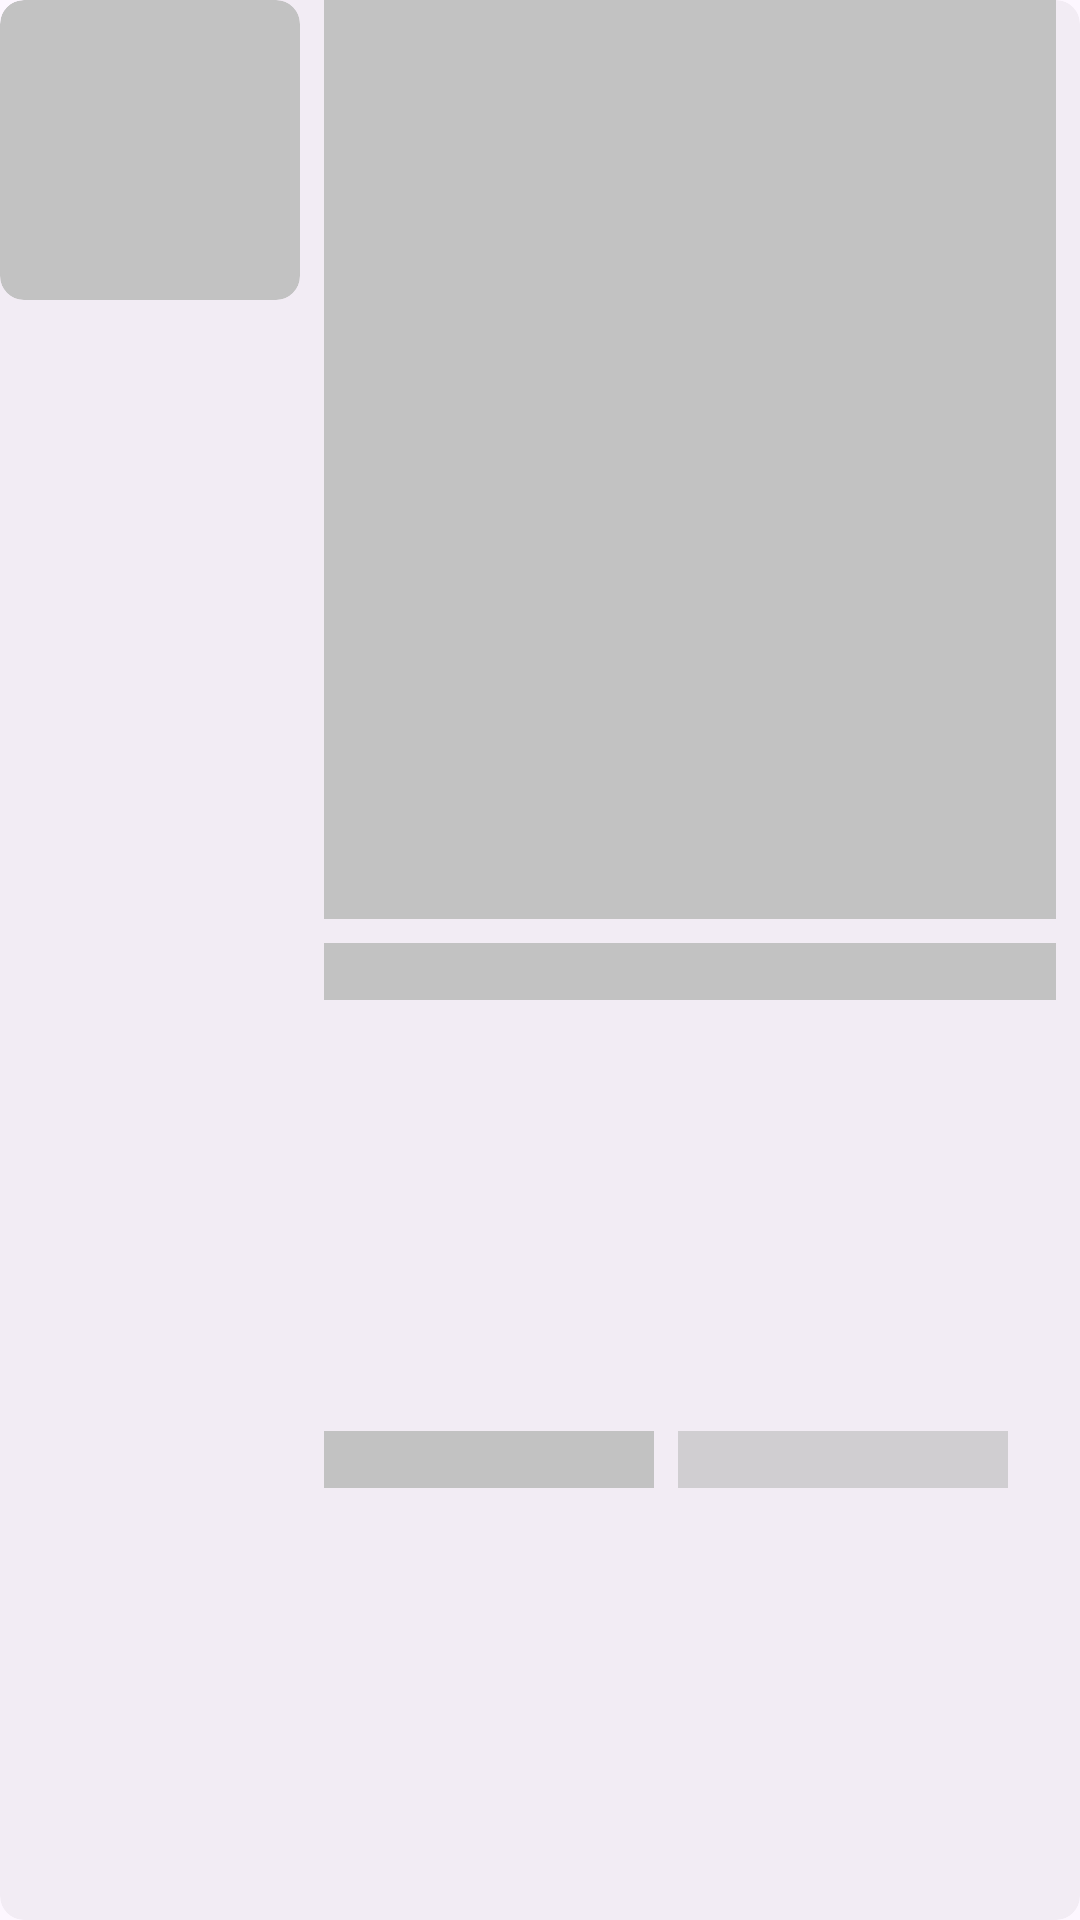

Write the Android layout XML for this screen, with the resource values it uses.
<!-- AndroidManifest.xml: application theme Theme.SwipeAndroidAssignment -->
<!-- res/layout/layout_shimmer_list_item.xml -->
<androidx.cardview.widget.CardView xmlns:android="http://schemas.android.com/apk/res/android"
    xmlns:app="http://schemas.android.com/apk/res-auto"
    android:id="@+id/ListCard"
    android:layout_width="match_parent"
    android:layout_height="100dp"
    android:layout_margin="12dp"
    app:cardBackgroundColor="@color/md_theme_surfaceContainer"
    app:cardCornerRadius="8dp"
    app:cardElevation="0dp"


    >

    <LinearLayout
        android:layout_width="match_parent"
        android:layout_height="match_parent"
        android:orientation="horizontal">


        <androidx.cardview.widget.CardView
            android:layout_width="100dp"
            android:layout_height="100dp"
            app:cardBackgroundColor="@color/shimmerColor"
            app:cardCornerRadius="8dp"
            app:cardElevation="0dp" />

        <LinearLayout
            android:layout_width="wrap_content"
            android:layout_height="match_parent"
            android:layout_marginHorizontal="8dp"
            android:layout_weight="2"
            android:orientation="vertical">

            <TextView
                android:id="@+id/item_name"
                android:layout_width="match_parent"
                android:layout_height="0dp"
                android:layout_gravity="center_vertical|start"
                android:layout_weight="1"
                android:background="@color/shimmerColor"
                android:gravity="center_vertical"
                android:maxLines="1"

                />


            <TextView
                android:id="@+id/item_price"
                android:layout_width="match_parent"
                android:layout_height="wrap_content"
                android:layout_gravity="center_vertical|start"
                android:layout_marginTop="8dp"
                android:background="@color/shimmerColor" />

            <LinearLayout
                android:layout_width="match_parent"
                android:layout_height="0dp"
                android:layout_marginEnd="16dp"
                android:layout_weight="1"

                android:orientation="horizontal">

                <TextView
                    android:layout_width="0dp"
                    android:layout_height="wrap_content"
                    android:layout_gravity="center_vertical|start"
                    android:layout_weight="1"
                    android:background="@color/shimmerColor" />

                <TextView
                    android:layout_width="0dp"
                    android:layout_height="wrap_content"
                    android:layout_gravity="center_vertical"
                    android:layout_marginStart="8dp"
                    android:layout_weight="1"
                    android:alpha="0.7"
                    android:background="@color/shimmerColor"
                    android:fontFamily="@font/roboto_medium"
                    android:gravity="center_vertical" />
            </LinearLayout>
        </LinearLayout>


    </LinearLayout>

</androidx.cardview.widget.CardView>
<!-- resources referenced by this layout -->
<resources>
  <color name="md_theme_surfaceContainer">#F2ECF4</color>
  <color name="shimmerColor">#C2C2C2</color>
  <style name="Theme.SwipeAndroidAssignment" parent="Base.Theme.SwipeAndroidAssignment" />
  <color name="md_theme_primary">#65558F</color>
  <color name="md_theme_onPrimary">#FFFFFF</color>
  <color name="md_theme_primaryContainer">#E9DDFF</color>
  <color name="md_theme_onPrimaryContainer">#201047</color>
  <color name="md_theme_secondary">#625B71</color>
  <color name="md_theme_onSecondary">#FFFFFF</color>
  <color name="md_theme_secondaryContainer">#E8DEF8</color>
  <color name="md_theme_onSecondaryContainer">#1E192B</color>
  <color name="md_theme_tertiary">#7E5260</color>
  <color name="md_theme_onTertiary">#FFFFFF</color>
  <color name="md_theme_tertiaryContainer">#FFD9E3</color>
  <color name="md_theme_onTertiaryContainer">#31101D</color>
  <color name="md_theme_error">#BA1A1A</color>
  <color name="md_theme_onError">#FFFFFF</color>
  <color name="md_theme_errorContainer">#FFDAD6</color>
  <color name="md_theme_onErrorContainer">#410002</color>
  <color name="md_theme_background">#FDF7FF</color>
  <color name="md_theme_onBackground">#1D1B20</color>
  <color name="md_theme_surface">#FDF7FF</color>
  <color name="md_theme_onSurface">#1D1B20</color>
  <color name="md_theme_surfaceVariant">#E7E0EB</color>
  <color name="md_theme_onSurfaceVariant">#49454E</color>
  <color name="md_theme_outline">#7A757F</color>
  <color name="md_theme_outlineVariant">#CAC4CF</color>
  <color name="md_theme_inverseSurface">#322F35</color>
  <color name="md_theme_inverseOnSurface">#F5EFF7</color>
  <color name="md_theme_inversePrimary">#CFBDFE</color>
  <color name="md_theme_primaryFixed">#E9DDFF</color>
  <color name="md_theme_onPrimaryFixed">#201047</color>
  <color name="md_theme_primaryFixedDim">#CFBDFE</color>
  <color name="md_theme_onPrimaryFixedVariant">#4D3D75</color>
  <color name="md_theme_secondaryFixed">#E8DEF8</color>
  <color name="md_theme_onSecondaryFixed">#1E192B</color>
  <color name="md_theme_secondaryFixedDim">#CBC2DB</color>
  <color name="md_theme_onSecondaryFixedVariant">#4A4458</color>
  <color name="md_theme_tertiaryFixed">#FFD9E3</color>
  <color name="md_theme_onTertiaryFixed">#31101D</color>
  <color name="md_theme_tertiaryFixedDim">#EFB8C8</color>
  <color name="md_theme_onTertiaryFixedVariant">#633B48</color>
  <color name="md_theme_surfaceDim">#DED8E0</color>
  <color name="md_theme_surfaceBright">#FDF7FF</color>
  <color name="md_theme_surfaceContainerLowest">#FFFFFF</color>
  <color name="md_theme_surfaceContainerLow">#F8F2FA</color>
  <color name="md_theme_surfaceContainerHigh">#ECE6EE</color>
  <color name="md_theme_surfaceContainerHighest">#E6E0E9</color>
</resources>
